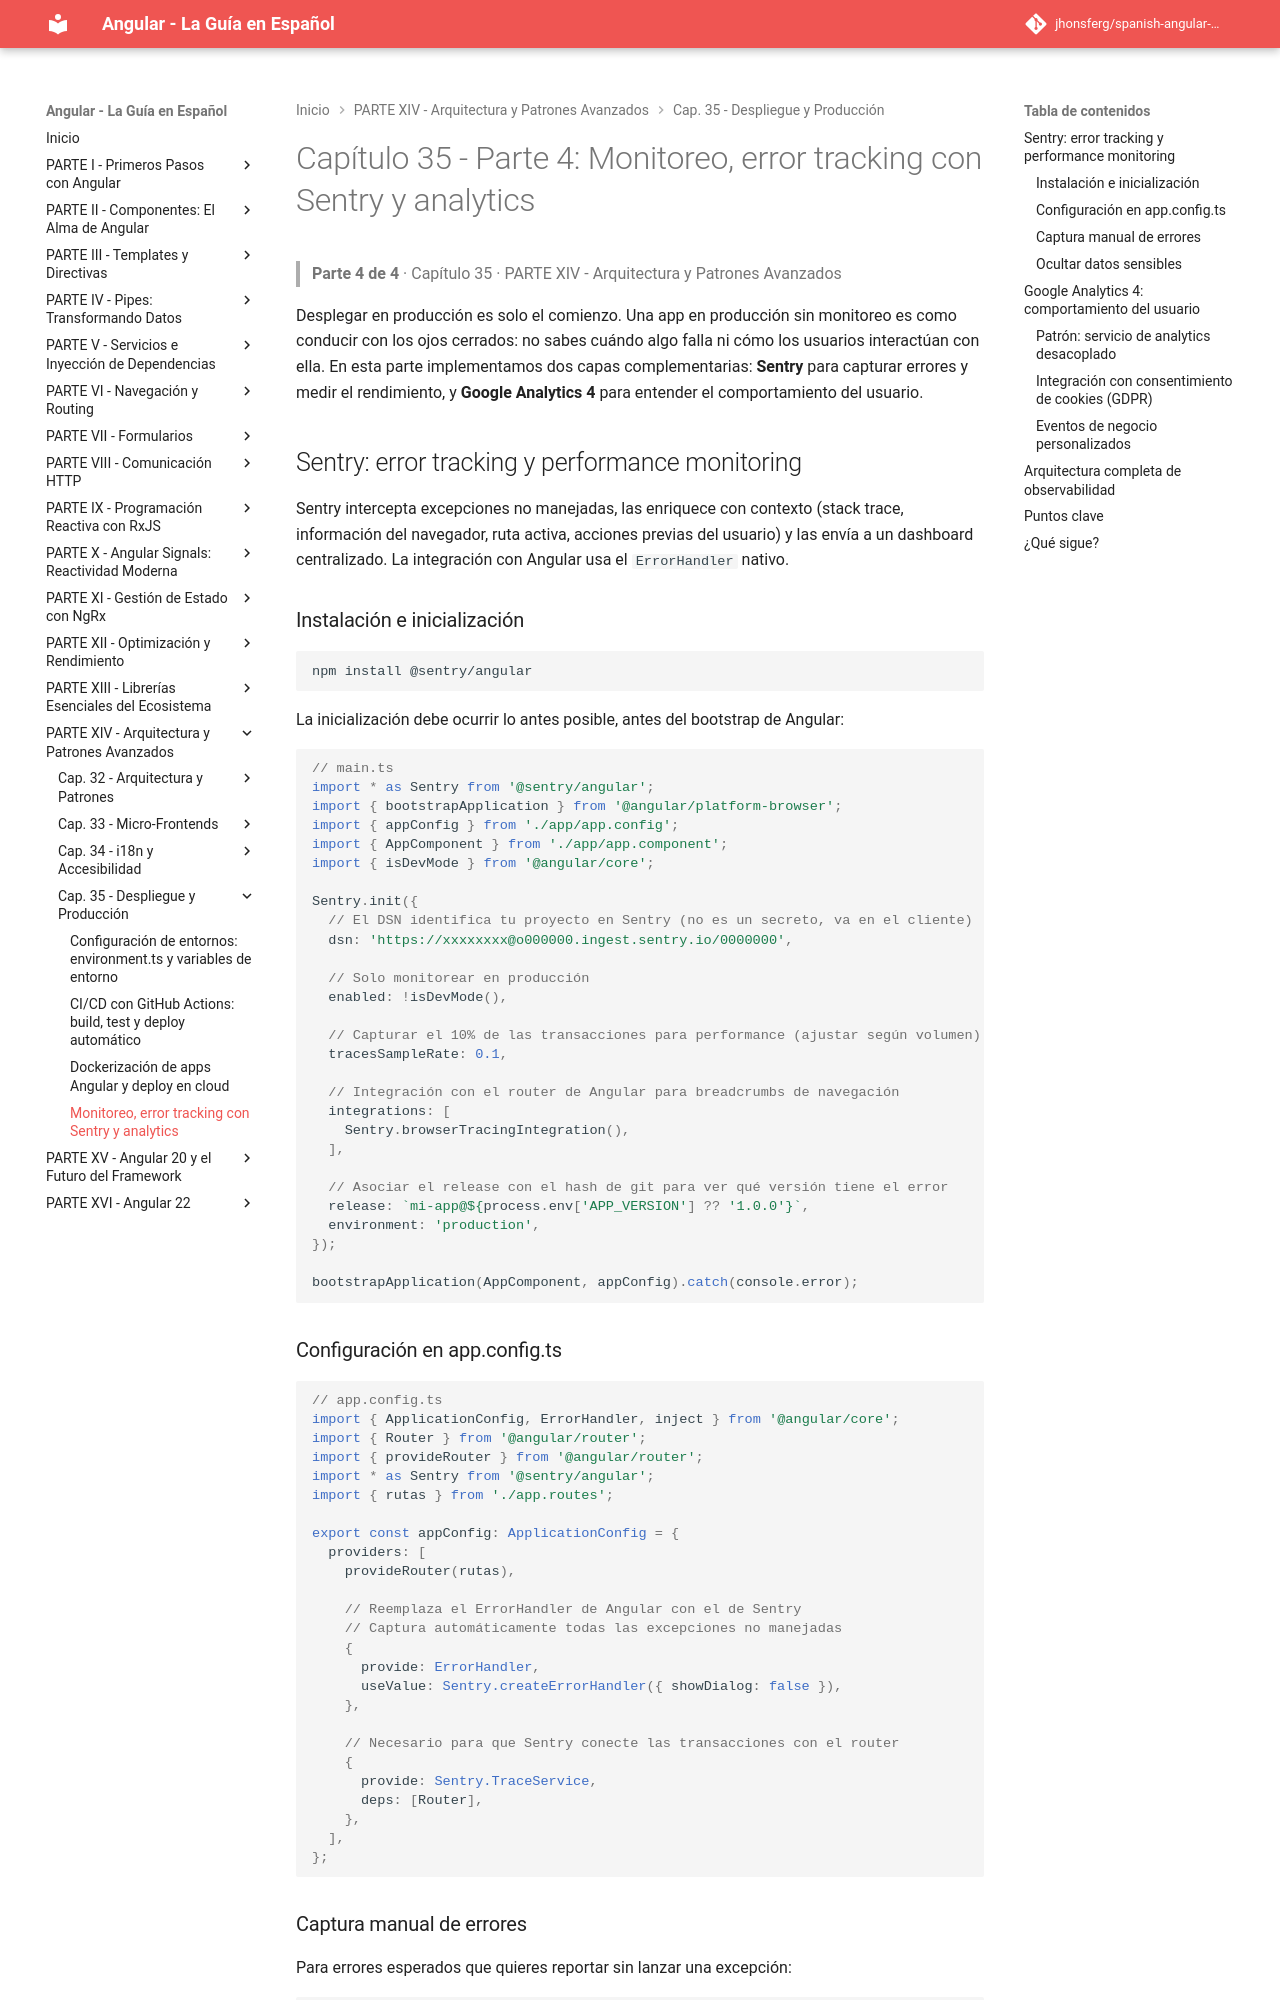

repository: jhonsferg/spanish-angular-guide · page: 35-despliegue-y-produccion/4-monitoreo-error-tracking-con-sentry-y-analytics/index.html · generator: mkdocs

# Capítulo 35 - Parte 4: Monitoreo, error tracking con Sentry y analytics

> **Parte 4 de 4** · Capítulo 35 · PARTE XIV - Arquitectura y Patrones Avanzados

Desplegar en producción es solo el comienzo. Una app en producción sin monitoreo es como conducir con los ojos cerrados: no sabes cuándo algo falla ni cómo los usuarios interactúan con ella. En esta parte implementamos dos capas complementarias: **Sentry** para capturar errores y medir el rendimiento, y **Google Analytics 4** para entender el comportamiento del usuario.

## Sentry: error tracking y performance monitoring

Sentry intercepta excepciones no manejadas, las enriquece con contexto (stack trace, información del navegador, ruta activa, acciones previas del usuario) y las envía a un dashboard centralizado. La integración con Angular usa el `ErrorHandler` nativo.

### Instalación e inicialización

```bash
npm install @sentry/angular
```

La inicialización debe ocurrir lo antes posible, antes del bootstrap de Angular:

```typescript
// main.ts
import * as Sentry from '@sentry/angular';
import { bootstrapApplication } from '@angular/platform-browser';
import { appConfig } from './app/app.config';
import { AppComponent } from './app/app.component';
import { isDevMode } from '@angular/core';

Sentry.init({
  // El DSN identifica tu proyecto en Sentry (no es un secreto, va en el cliente)
  dsn: 'https://xxxxxxxx@o000000.ingest.sentry.io/0000000',

  // Solo monitorear en producción
  enabled: !isDevMode(),

  // Capturar el 10% de las transacciones para performance (ajustar según volumen)
  tracesSampleRate: 0.1,

  // Integración con el router de Angular para breadcrumbs de navegación
  integrations: [
    Sentry.browserTracingIntegration(),
  ],

  // Asociar el release con el hash de git para ver qué versión tiene el error
  release: `mi-app@${process.env['APP_VERSION'] ?? '1.0.0'}`,
  environment: 'production',
});

bootstrapApplication(AppComponent, appConfig).catch(console.error);
```

### Configuración en app.config.ts

```typescript
// app.config.ts
import { ApplicationConfig, ErrorHandler, inject } from '@angular/core';
import { Router } from '@angular/router';
import { provideRouter } from '@angular/router';
import * as Sentry from '@sentry/angular';
import { rutas } from './app.routes';

export const appConfig: ApplicationConfig = {
  providers: [
    provideRouter(rutas),

    // Reemplaza el ErrorHandler de Angular con el de Sentry
    // Captura automáticamente todas las excepciones no manejadas
    {
      provide: ErrorHandler,
      useValue: Sentry.createErrorHandler({ showDialog: false }),
    },

    // Necesario para que Sentry conecte las transacciones con el router
    {
      provide: Sentry.TraceService,
      deps: [Router],
    },
  ],
};
```
